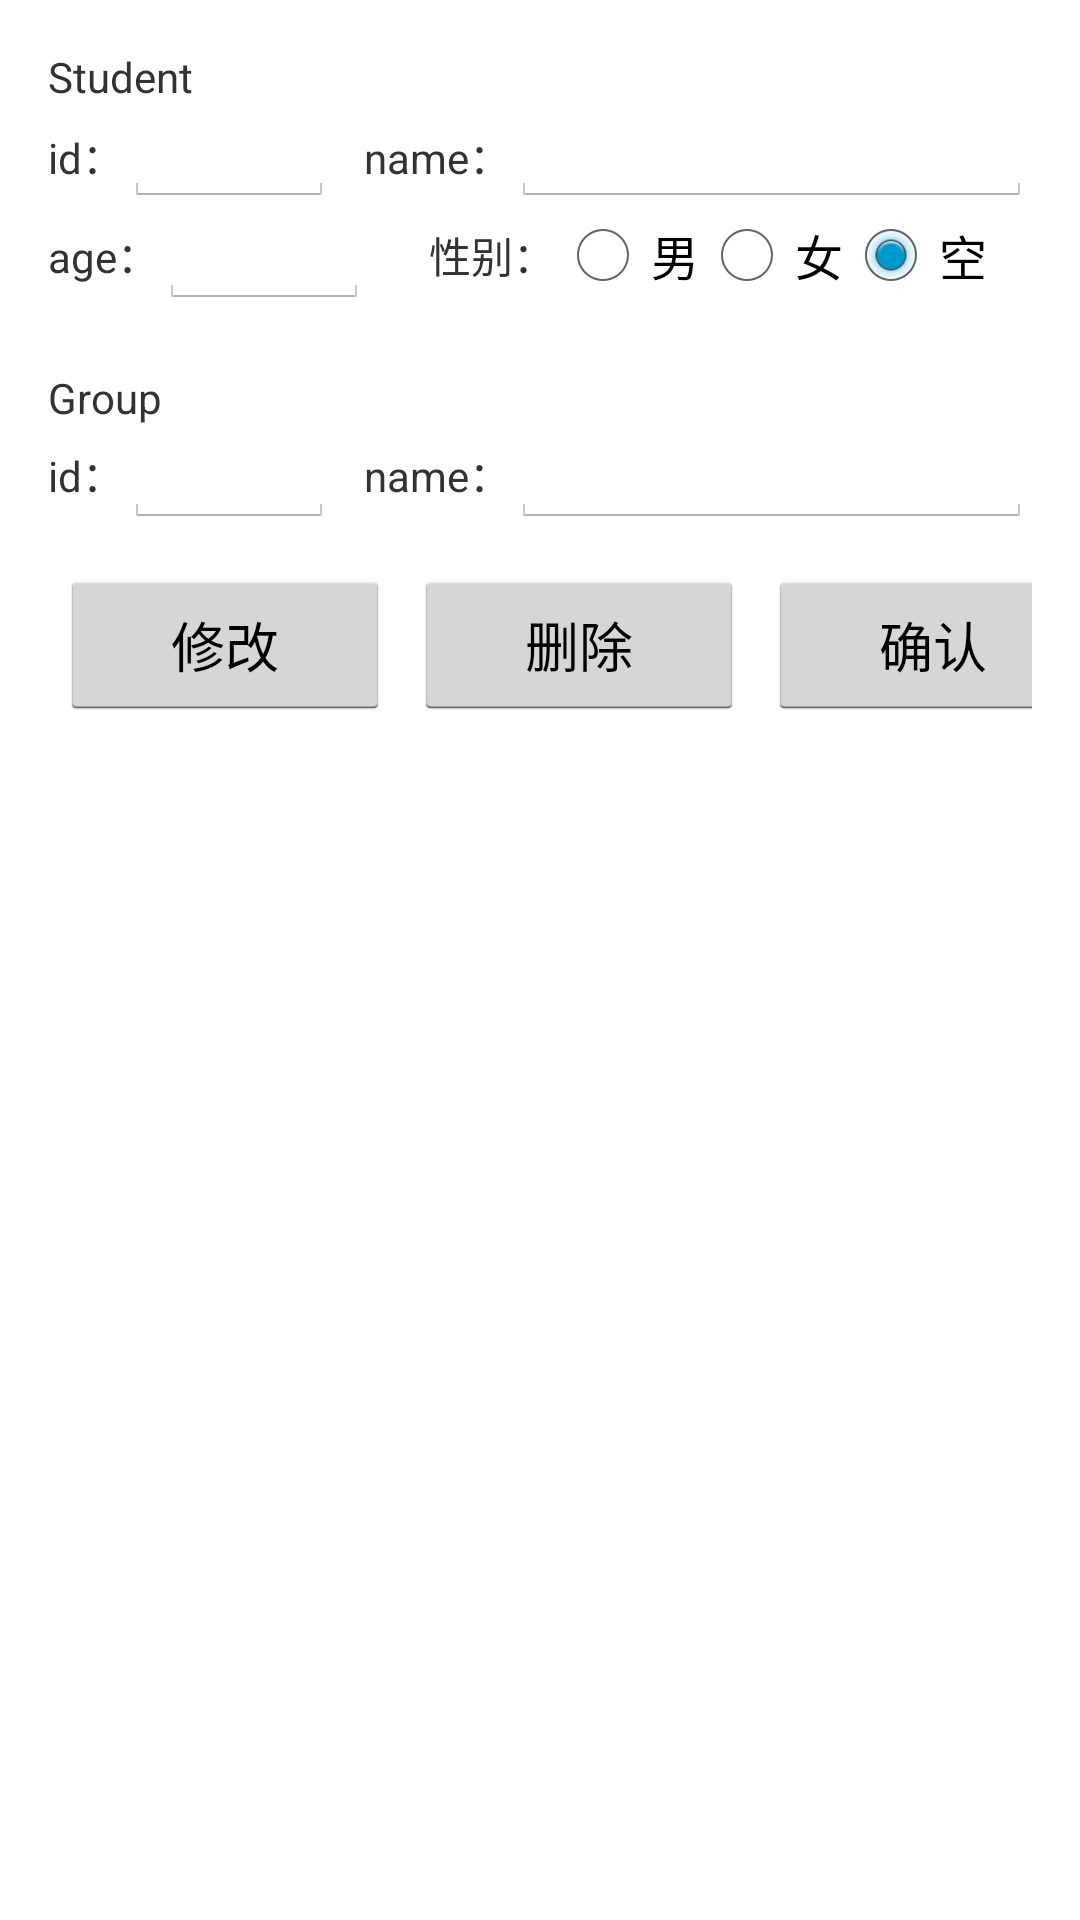

This screen was rendered from an Android layout file. Write that file and the resources it references.
<!-- AndroidManifest.xml: application theme AppTheme -->
<!-- res/layout/activity_detail.xml -->
<?xml version="1.0" encoding="utf-8"?>
<LinearLayout
    xmlns:android="http://schemas.android.com/apk/res/android"
    xmlns:tool="http://schemas.android.com/tools"
    android:layout_width="match_parent"
    android:layout_height="match_parent"
    android:background="@color/white"
    android:orientation="vertical"
    android:padding="16dp">

    <LinearLayout
        android:id="@+id/ll_student"
        android:layout_width="match_parent"
        android:layout_height="wrap_content"
        android:orientation="vertical">

        <TextView
            android:layout_width="wrap_content"
            android:layout_height="wrap_content"
            android:text="Student"/>

        <LinearLayout
            android:layout_width="match_parent"
            android:layout_height="match_parent"
            android:gravity="center_vertical"
            android:orientation="horizontal">

            <TextView
                android:layout_width="wrap_content"
                android:layout_height="wrap_content"
                android:text="id："
                />

            <EditText
                android:id="@+id/et_student_id"
                android:layout_width="70dp"
                android:layout_height="wrap_content"
                android:inputType="number"
                android:maxLength="5"
                android:textSize="14sp"
                tool:text="12345"/>

            <TextView
                android:layout_width="wrap_content"
                android:layout_height="wrap_content"
                android:layout_marginLeft="10dp"
                android:text="name："
                />

            <EditText
                android:id="@+id/et_student_name"
                android:layout_width="match_parent"
                android:layout_height="wrap_content"
                android:maxLength="20"
                android:maxLines="1"
                android:singleLine="true"
                android:textSize="14sp"
                tool:text="Student"/>
        </LinearLayout>

        <LinearLayout
            android:layout_width="wrap_content"
            android:layout_height="wrap_content"
            android:orientation="horizontal">

            <TextView
                android:layout_width="wrap_content"
                android:layout_height="wrap_content"
                android:text="age："
                />

            <EditText
                android:id="@+id/et_student_age"
                android:layout_width="70dp"
                android:layout_height="wrap_content"
                android:inputType="number"
                android:maxLength="5"
                android:textSize="14sp"
                tool:text="12345"/>

            <TextView
                android:layout_width="wrap_content"
                android:layout_height="wrap_content"
                android:layout_marginLeft="20dp"
                android:text="性别："/>

            <RadioGroup
                android:id="@+id/rg_sex"
                android:layout_width="match_parent"
                android:layout_height="match_parent"
                android:orientation="horizontal">

                <RadioButton
                    android:id="@+id/rb_man"
                    android:layout_width="wrap_content"
                    android:layout_height="wrap_content"
                    android:text="男"/>

                <RadioButton
                    android:id="@+id/rb_woman"
                    android:layout_width="wrap_content"
                    android:layout_height="wrap_content"
                    android:text="女"/>

                <RadioButton
                    android:id="@+id/rb_null"
                    android:checked="true"
                    android:layout_width="wrap_content"
                    android:layout_height="wrap_content"
                    android:text="空"/>
            </RadioGroup>
        </LinearLayout>
    </LinearLayout>

    <LinearLayout
        android:id="@+id/ll_group"
        android:layout_width="match_parent"
        android:layout_height="wrap_content"
        android:layout_marginTop="20dp"
        android:gravity="center_vertical"
        android:orientation="vertical">

        <TextView
            android:layout_width="wrap_content"
            android:layout_height="wrap_content"
            android:text="Group"/>

        <LinearLayout
            android:layout_width="match_parent"
            android:layout_height="wrap_content"
            android:orientation="horizontal">

            <TextView
                android:layout_width="wrap_content"
                android:layout_height="wrap_content"
                android:text="id："
                />

            <EditText
                android:id="@+id/et_group_id"
                android:layout_width="70dp"
                android:layout_height="wrap_content"
                android:inputType="number"
                android:maxLength="5"
                android:textSize="14sp"
                tool:text="12345"/>

            <TextView
                android:layout_width="wrap_content"
                android:layout_height="wrap_content"
                android:layout_marginLeft="10dp"
                android:text="name："
                />

            <EditText
                android:id="@+id/et_group_name"
                android:layout_width="match_parent"
                android:layout_height="wrap_content"
                android:maxLength="20"
                android:maxLines="1"
                android:singleLine="true"
                android:textSize="14sp"
                tool:text="Group"/>
        </LinearLayout>
    </LinearLayout>

    <LinearLayout
        android:layout_width="match_parent"
        android:layout_height="wrap_content"
        android:layout_marginTop="10dp"
        android:orientation="horizontal">

        <Button
            android:id="@+id/btn_modify"
            style="@style/button"
            android:text="修改"/>

        <Button
            android:id="@+id/btn_delete"
            style="@style/button"
            android:text="删除"/>

        <Button
            android:id="@+id/btn_confirm"
            style="@style/button"
            android:text="确认"/>

        <Button
            android:id="@+id/btn_find"
            style="@style/button"
            android:text="查找"/>
    </LinearLayout>

    <TextView
        android:id="@+id/tv_find_result"
        android:layout_width="match_parent"
        android:layout_height="wrap_content"
        android:background="@color/main_bg"
        android:minHeight="200dp"
        android:padding="4dp"
        android:visibility="gone"/>

</LinearLayout>
<!-- resources referenced by this layout -->
<resources>
  <color name="main_bg">#E0E0E0</color>
  <color name="white">#FFFFFF</color>
  <style name="button">
          <item name="android:layout_margin">4dp</item>
          <item name="android:layout_width">110dp</item>
          <item name="android:layout_height">50dp</item>
      </style>
  <style name="AppTheme" parent="android:Theme.Holo.Light.NoActionBar">
      </style>
</resources>
